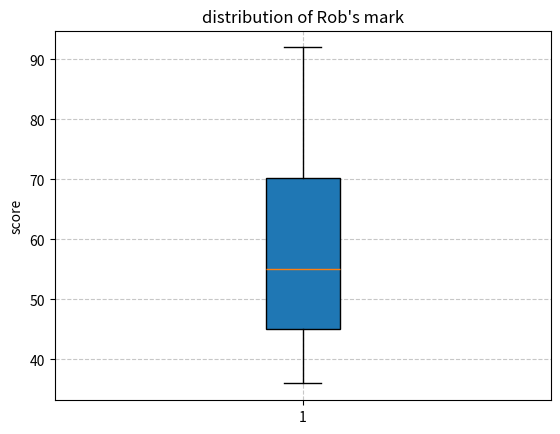

The matplotlib source for this figure:
#input Rob's marks
M=[45,36,86,57,53,92,65,45]
print(sorted(M))#print the sorted list
#make a variable which is the average of the marks in list M
import numpy as np
avr=np.mean(M)#np.mean() is used to gain the average cited from URL:https://blog.csdn.net/qq_45473634/article/details/119820171 22/03/22
#compare the average with 60
print(avr>=60)
#if shows True, than the mean is higher than 60 and Rob passed his ICA;
#if shows False, it means he didn't pass his ICA.

#make a boxplot
import matplotlib.pyplot as plt
plt.boxplot(
M,
sym='D',
whis=1.5,
notch=False,
patch_artist=True
)

plt.ylabel('score')#mark the y label
plt.title("distribution of Rob's mark")#mark the title
plt.grid(linestyle="--",alpha=0.7)#add the grid background
#the above codes were cited from URL:https://zhuanlan.zhihu.com/p/70835617 22/03/22
plt.show()
#the boxplot still needs to improve, like changing its colors and styles.

